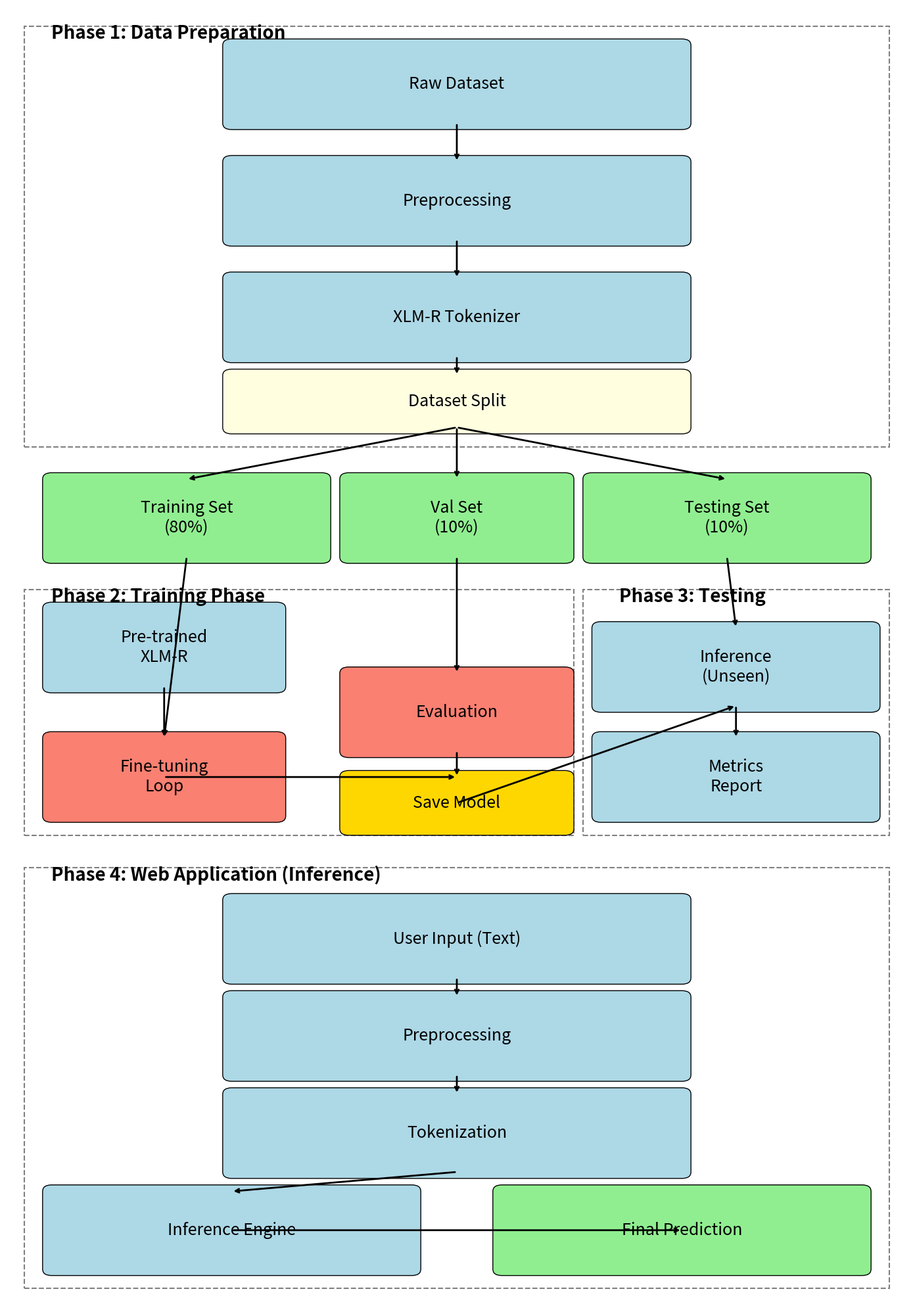

Recreate this plot in Python. (Note: this script raises an exception after producing the figure.)
import matplotlib.pyplot as plt
import matplotlib.patches as patches

def create_flowchart():
    fig, ax = plt.subplots(figsize=(14, 20)) # Increased figure size to accommodate larger text
    ax.set_xlim(0, 10)
    ax.set_ylim(0, 20)
    ax.axis('off')

    # Font sizes
    FONT_SIZE_BOX = 18
    FONT_SIZE_TITLE = 20

    # Function to draw box
    def draw_box(x, y, width, height, text, color='lightblue'):
        rect = patches.FancyBboxPatch((x, y), width, height, boxstyle="round,pad=0.1", 
                                      linewidth=1, edgecolor='black', facecolor=color)
        ax.add_patch(rect)
        ax.text(x + width/2, y + height/2, text, ha='center', va='center', fontsize=FONT_SIZE_BOX, wrap=True)
        return x + width/2, y, y + height # Return connection points (center_x, bottom_y, top_y)

    # Function to draw arrow
    def draw_arrow(x1, y1, x2, y2):
        # Ensure straight lines where possible
        ax.annotate("", xy=(x2, y2), xytext=(x1, y1),
                    arrowprops=dict(arrowstyle="->", lw=2, color='black'))

    # Phase 1: Data Preparation
    ax.text(0.5, 19.5, "Phase 1: Data Preparation", fontsize=FONT_SIZE_TITLE, fontweight='bold', ha='left')
    rect1 = patches.Rectangle((0.2, 13.2), 9.6, 6.5, linewidth=1.5, edgecolor='gray', facecolor='none', linestyle='--')
    ax.add_patch(rect1)

    # Adjusted positions for alignment (Center X = 5)
    cx, b_raw, t_raw = draw_box(2.5, 18.2, 5, 1.2, "Raw Dataset") # Centered, wider
    cx, b_pre, t_pre = draw_box(2.5, 16.4, 5, 1.2, "Preprocessing")
    cx, b_tok, t_tok = draw_box(2.5, 14.6, 5, 1.2, "XLM-R Tokenizer")
    
    # Split
    cx_split, b_split, t_split = draw_box(2.5, 13.5, 5, 0.8, "Dataset Split", color='lightyellow')
    
    draw_arrow(cx, b_raw, cx, t_pre) # Vertical down
    draw_arrow(cx, b_pre, cx, t_tok) # Vertical down
    draw_arrow(cx, b_tok, cx, t_split) # Vertical down
    
    # Split outputs
    cx_train, b_train, t_train = draw_box(0.5, 11.5, 3, 1.2, "Training Set\n(80%)", color='lightgreen')
    cx_val, b_val, t_val = draw_box(3.8, 11.5, 2.4, 1.2, "Val Set\n(10%)", color='lightgreen') # Middle
    cx_test, b_test, t_test = draw_box(6.5, 11.5, 3, 1.2, "Testing Set\n(10%)", color='lightgreen') 
    
    # Arrows from split - adjusting to come from bottom center of split box
    draw_arrow(cx_split, b_split, cx_train, t_train)
    draw_arrow(cx_split, b_split, cx_val, t_val)
    draw_arrow(cx_split, b_split, cx_test, t_test)

    # Phase 2: Training
    ax.text(0.5, 10.8, "Phase 2: Training Phase", fontsize=FONT_SIZE_TITLE, fontweight='bold', ha='left')
    rect2 = patches.Rectangle((0.2, 7.2), 6.1, 3.8, linewidth=1.5, edgecolor='gray', facecolor='none', linestyle='--')
    ax.add_patch(rect2)
    
    cx_base, b_base, t_base = draw_box(0.5, 9.5, 2.5, 1.2, "Pre-trained\nXLM-R")
    cx_ft, b_ft, t_ft = draw_box(0.5, 7.5, 2.5, 1.2, "Fine-tuning\nLoop", color='salmon')
    
    cx_eval, b_eval, t_eval = draw_box(3.8, 8.5, 2.4, 1.2, "Evaluation", color='salmon')
    cx_save, b_save, t_save = draw_box(3.8, 7.3, 2.4, 0.8, "Save Model", color='gold')

    draw_arrow(cx_base, b_base, cx_ft, t_ft)
    draw_arrow(cx_train, b_train, cx_ft, t_ft) 
    
    # Loop arrow logic for fine-tuning to eval
    # Making it simpler: FT -> Eval
    draw_arrow(cx_ft, 8.1, cx_eval, 8.1) # Horizontal
    draw_arrow(cx_val, b_val, cx_eval, t_eval) 
    draw_arrow(cx_eval, b_eval, cx_save, t_save)

    # Phase 3: Testing
    ax.text(6.8, 10.8, "Phase 3: Testing", fontsize=FONT_SIZE_TITLE, fontweight='bold', ha='left')
    rect3 = patches.Rectangle((6.4, 7.2), 3.4, 3.8, linewidth=1.5, edgecolor='gray', facecolor='none', linestyle='--')
    ax.add_patch(rect3)
    
    cx_testinf, b_testinf, t_testinf = draw_box(6.6, 9.2, 3, 1.2, "Inference\n(Unseen)")
    cx_met, b_met, t_met = draw_box(6.6, 7.5, 3, 1.2, "Metrics\nReport")
    
    draw_arrow(cx_test, b_test, cx_testinf, t_testinf) 
    draw_arrow(cx_save, 7.7, cx_testinf, 9.2) # Diagonal connection
    draw_arrow(cx_testinf, b_testinf, cx_met, t_met)


    # Phase 4: Web Application
    ax.text(0.5, 6.5, "Phase 4: Web Application (Inference)", fontsize=FONT_SIZE_TITLE, fontweight='bold', ha='left')
    rect4 = patches.Rectangle((0.2, 0.2), 9.6, 6.5, linewidth=1.5, edgecolor='gray', facecolor='none', linestyle='--')
    ax.add_patch(rect4)

    # Center these boxes at X=5
    cx_user, b_user, t_user = draw_box(2.5, 5.0, 5, 1.2, "User Input (Text)")
    cx_wpre, b_wpre, t_wpre = draw_box(2.5, 3.5, 5, 1.2, "Preprocessing")
    cx_wtok, b_wtok, t_wtok = draw_box(2.5, 2.0, 5, 1.2, "Tokenization")
    cx_winf, b_winf, t_winf = draw_box(0.5, 0.5, 4, 1.2, "Inference Engine", color='lightblue')
    cx_out, b_out, t_out = draw_box(5.5, 0.5, 4, 1.2, "Final Prediction", color='lightgreen')
    
    draw_arrow(cx_user, b_user, cx_wpre, t_wpre)
    draw_arrow(cx_wpre, b_wpre, cx_wtok, t_wtok)
    draw_arrow(cx_wtok, b_wtok, cx_winf, t_winf) # Diagonal
    draw_arrow(cx_winf, 0.5+0.6, cx_out, 0.5+0.6) # Horizontal from engine to prediction

    plt.tight_layout()
    plt.savefig('figures/Fig_1.2_Project_Workflow_Updated.png', dpi=300, bbox_inches='tight')
    print("Flowchart generated successfully.")

if __name__ == "__main__":
    create_flowchart()
